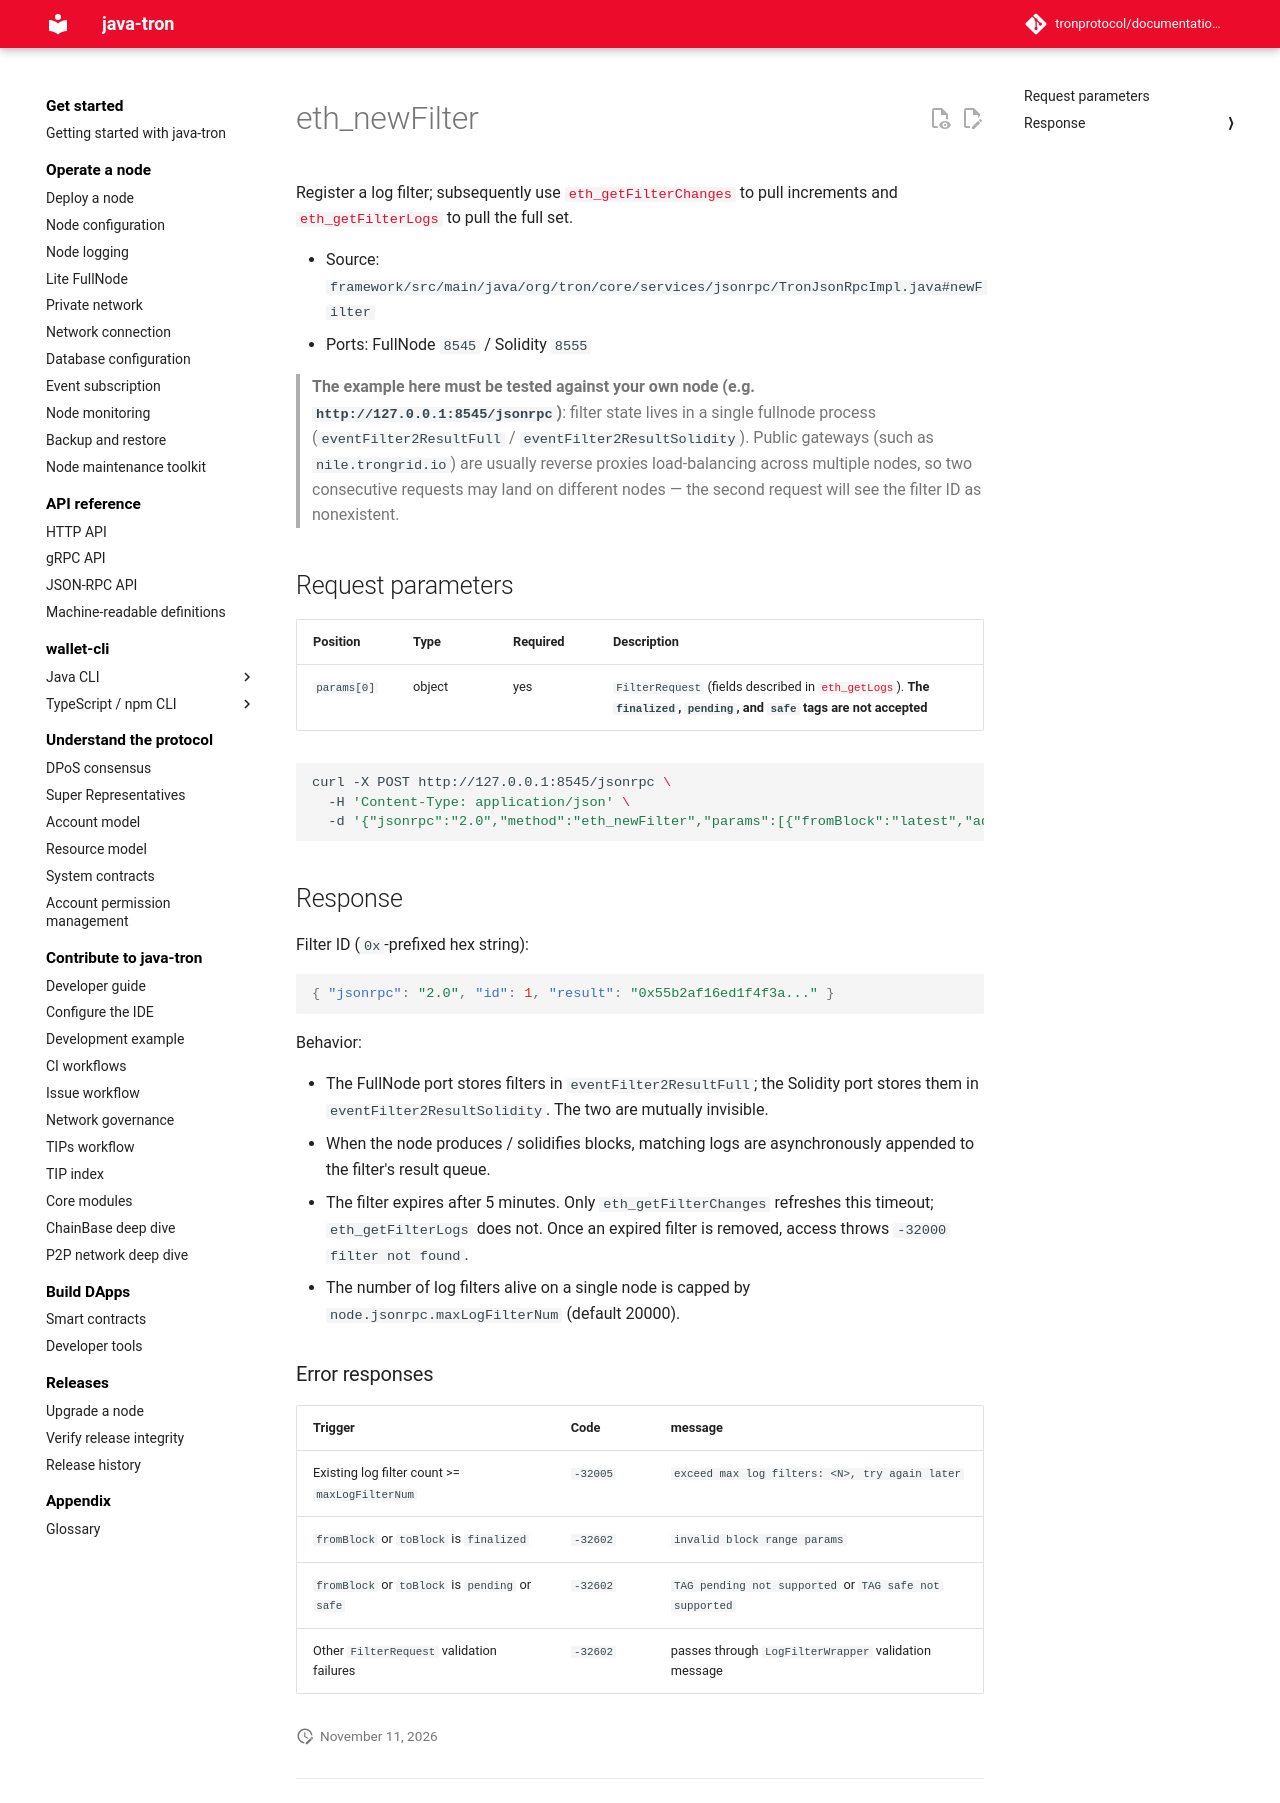

repository: tronprotocol/documentation-en · page: api/json-rpc/filter/eth_newFilter/index.html · generator: mkdocs

# eth_newFilter

Register a log filter; subsequently use [`eth_getFilterChanges`](eth_getFilterChanges.md) to pull increments and [`eth_getFilterLogs`](eth_getFilterLogs.md) to pull the full set.

- Source: `framework/src/main/java/org/tron/core/services/jsonrpc/TronJsonRpcImpl.java#newFilter`
- Ports: FullNode `8545` / Solidity `8555`

> **The example here must be tested against your own node (e.g. `http://127.0.0.1:8545/jsonrpc`)**: filter state lives in a single fullnode process (`eventFilter2ResultFull` / `eventFilter2ResultSolidity`). Public gateways (such as `nile.trongrid.io`) are usually reverse proxies load-balancing across multiple nodes, so two consecutive requests may land on different nodes — the second request will see the filter ID as nonexistent.

## Request parameters

| Position | Type | Required | Description |
|---|---|---|---|
| `params[0]` | object | yes | `FilterRequest` (fields described in [`eth_getLogs`](eth_getLogs.md)). **The `finalized`, `pending`, and `safe` tags are not accepted** |

```bash
curl -X POST http://127.0.0.1:8545/jsonrpc \
  -H 'Content-Type: application/json' \
  -d '{"jsonrpc":"2.0","method":"eth_newFilter","params":[{"fromBlock":"latest","address":"0x9ff8fc48fb114ccd5bbdc24a86f0c73082f08825"}],"id":1}'
```

## Response

Filter ID (`0x`-prefixed hex string):

```json
{ "jsonrpc": "2.0", "id": 1, "result": "0x55b2af16ed1f4f3a..." }
```

Behavior:

- The FullNode port stores filters in `eventFilter2ResultFull`; the Solidity port stores them in `eventFilter2ResultSolidity`. The two are mutually invisible.
- When the node produces / solidifies blocks, matching logs are asynchronously appended to the filter's result queue.
- The filter expires after 5 minutes. Only `eth_getFilterChanges` refreshes this timeout; `eth_getFilterLogs` does not. Once an expired filter is removed, access throws `-32000 filter not found`.
- The number of log filters alive on a single node is capped by `node.jsonrpc.maxLogFilterNum` (default 20000).

### Error responses

| Trigger | Code | message |
|---|---|---|
| Existing log filter count >= `maxLogFilterNum` | `-32005` | `exceed max log filters: <N>, try again later` |
| `fromBlock` or `toBlock` is `finalized` | `-32602` | `invalid block range params` |
| `fromBlock` or `toBlock` is `pending` or `safe` | `-32602` | `TAG pending not supported` or `TAG safe not supported` |
| Other `FilterRequest` validation failures | `-32602` | passes through `LogFilterWrapper` validation message |
